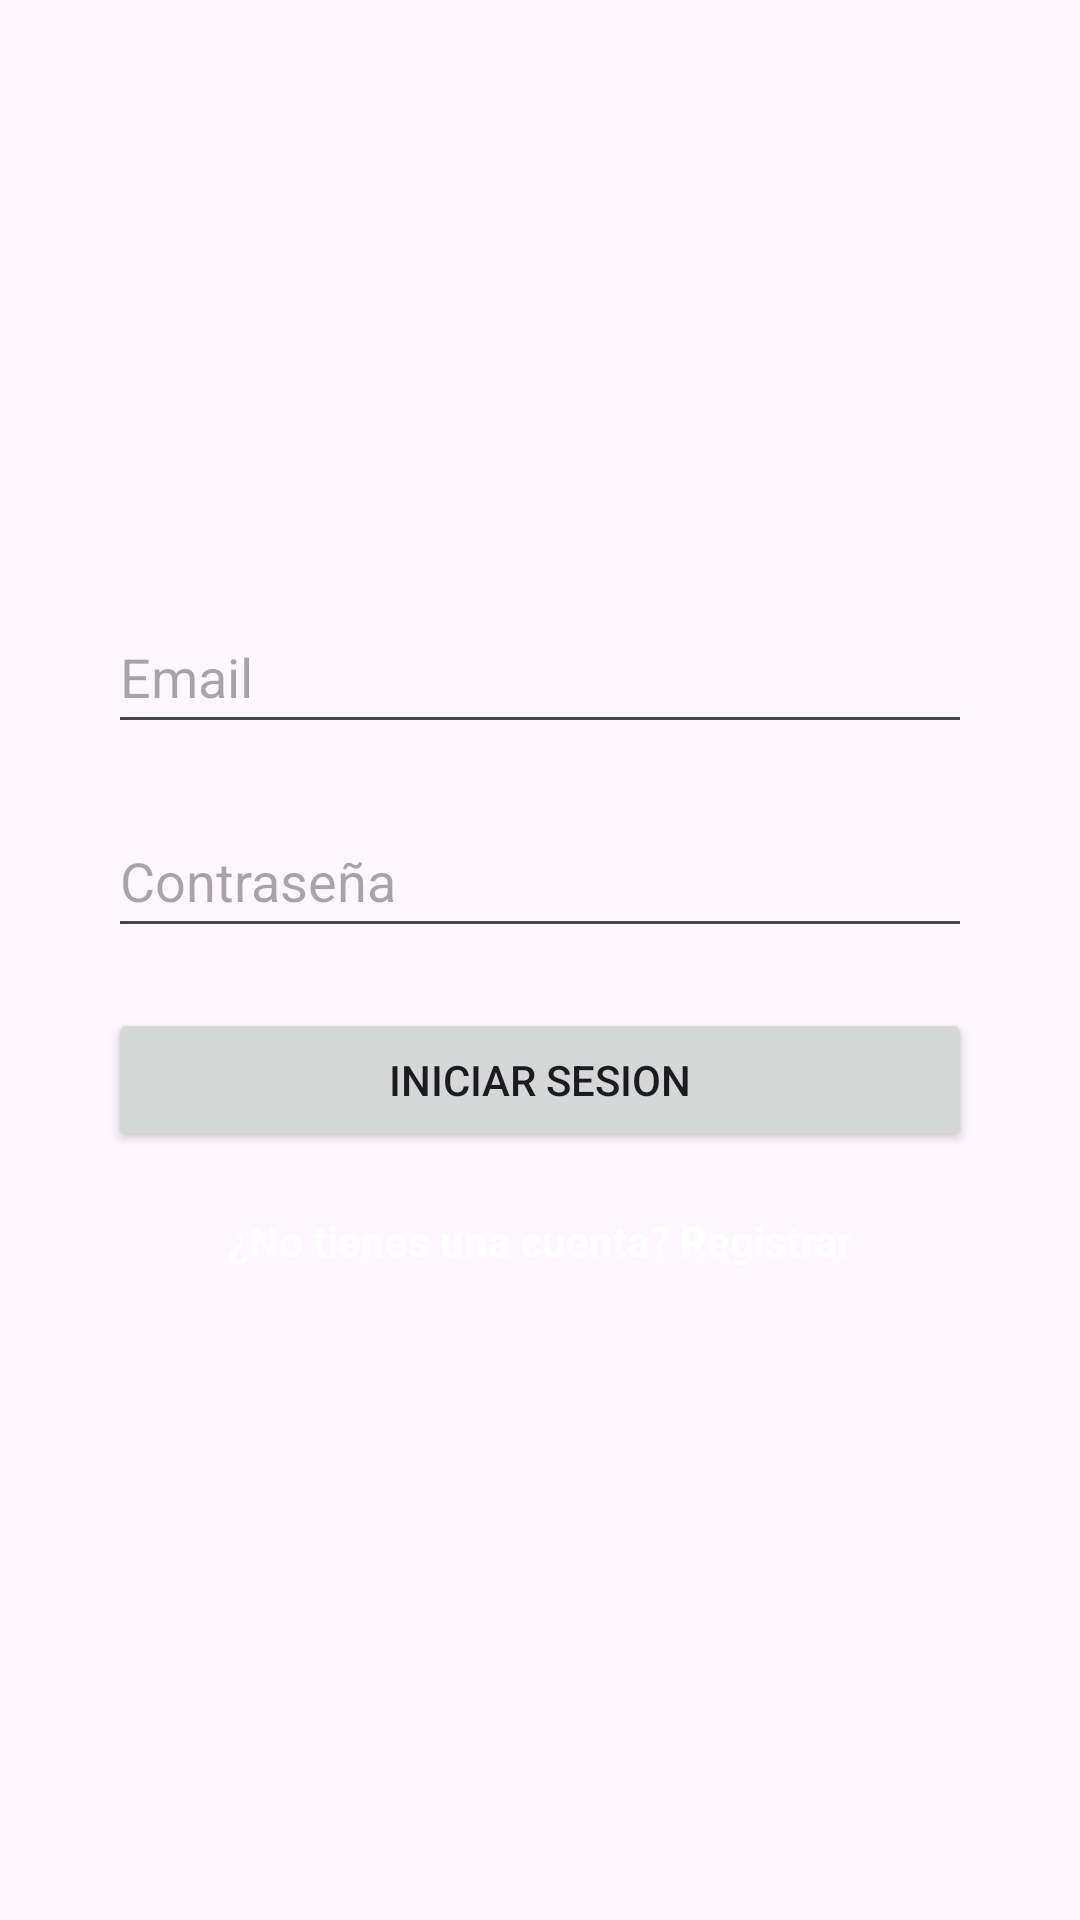

This screen was rendered from an Android layout file. Write that file and the resources it references.
<!-- AndroidManifest.xml: application theme Theme.BocetoPetFood -->
<!-- res/layout/activity_main.xml -->
<?xml version="1.0" encoding="utf-8"?>
<androidx.constraintlayout.widget.ConstraintLayout xmlns:android="http://schemas.android.com/apk/res/android"
    xmlns:app="http://schemas.android.com/apk/res-auto"
    xmlns:tools="http://schemas.android.com/tools"
    android:layout_width="match_parent"
    android:layout_height="match_parent"
    tools:context="LoginActivity">

    <ImageView
        android:id="@+id/background_image"
        android:layout_width="match_parent"
        android:layout_height="match_parent"
        android:scaleType="centerCrop"
        android:src="@drawable/ic_launcher_background"
        android:contentDescription="@string/iniciar_sesion"
        app:layout_constraintTop_toTopOf="parent"
        app:layout_constraintBottom_toBottomOf="parent" />

    <EditText
        android:id="@+id/email"
        android:layout_width="0dp"
        android:layout_height="wrap_content"
        android:layout_marginTop="200dp"
        android:hint="@string/email"
        android:inputType="textEmailAddress"
        android:minHeight="48dp"
        app:layout_constraintEnd_toEndOf="parent"
        app:layout_constraintStart_toStartOf="parent"
        app:layout_constraintTop_toTopOf="parent"
        app:layout_constraintWidth_percent="0.8" />

    <EditText
        android:id="@+id/password"
        android:layout_width="0dp"
        android:layout_height="wrap_content"
        android:layout_marginTop="20dp"
        android:hint="@string/contraseña"
        android:inputType="textPassword"
        android:minHeight="48dp"
        app:layout_constraintEnd_toEndOf="parent"
        app:layout_constraintStart_toStartOf="parent"
        app:layout_constraintTop_toBottomOf="@id/email"
        app:layout_constraintWidth_percent="0.8" />

    <Button
        android:id="@+id/login_button"
        android:layout_width="0dp"
        android:layout_height="wrap_content"
        android:text="@string/iniciar_sesion"
        app:layout_constraintTop_toBottomOf="@id/password"
        app:layout_constraintStart_toStartOf="parent"
        app:layout_constraintEnd_toEndOf="parent"
        android:layout_marginTop="20dp"
        app:layout_constraintWidth_percent="0.8" />

    <TextView
        android:id="@+id/register_link"
        android:layout_width="wrap_content"
        android:layout_height="wrap_content"
        android:text="@string/registrarse"
        android:textColor="#FFFFFF"
        android:textStyle="bold"
        app:layout_constraintTop_toBottomOf="@id/login_button"
        app:layout_constraintStart_toStartOf="parent"
        app:layout_constraintEnd_toEndOf="parent"
        android:layout_marginTop="20dp" />
</androidx.constraintlayout.widget.ConstraintLayout>
<!-- resources referenced by this layout -->
<resources>
  <string name="email">Email</string>
  <string name="iniciar_sesion">Iniciar Sesion</string>
  <string name="registrarse">¿No tienes una cuenta? Registrar</string>
  <style name="Theme.BocetoPetFood" parent="Base.Theme.BocetoPetFood" />
  <style name="Base.Theme.BocetoPetFood" parent="Theme.Material3.DayNight.NoActionBar">
          
          
      </style>
</resources>
